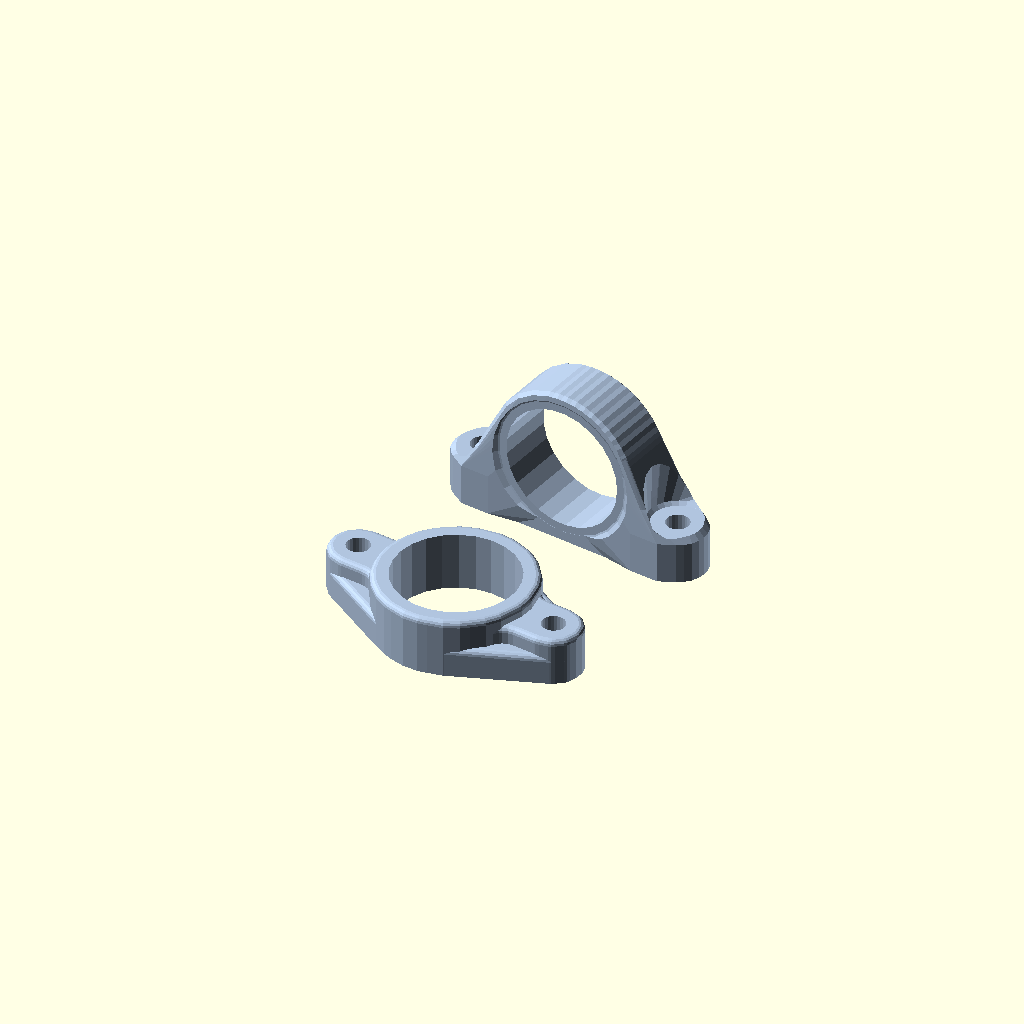
Cell 1 — every parameter at its default value.
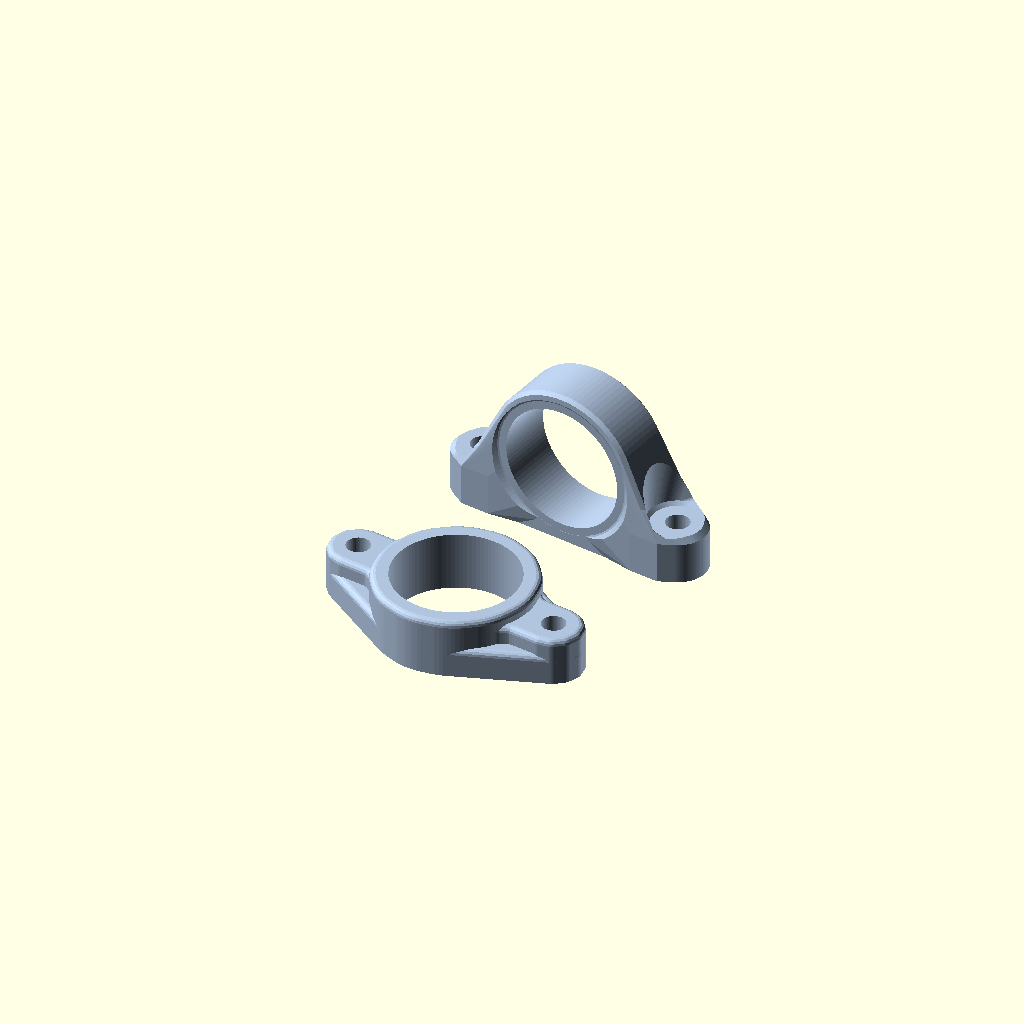
Cell 2: the same model with detail = 100.
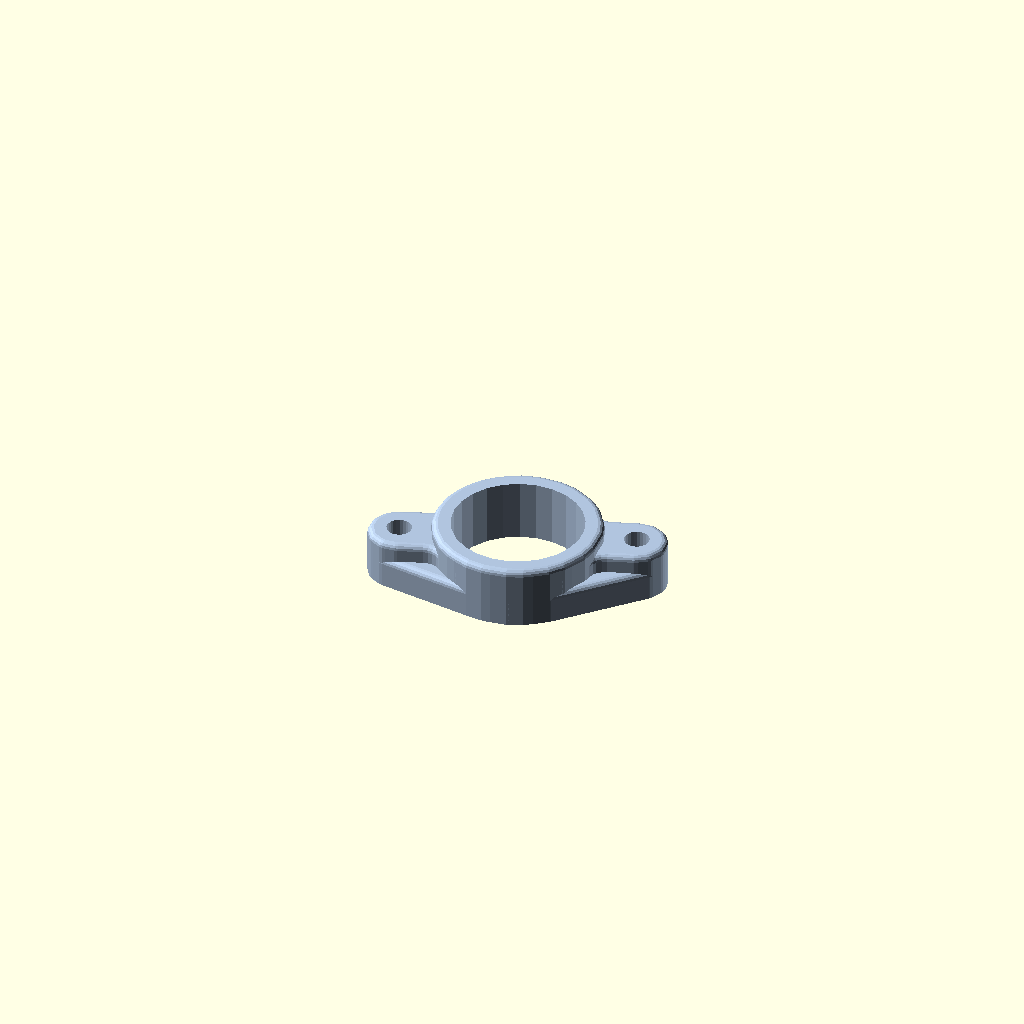
Cell 3 — Orientation set to 1, the other parameters unchanged.
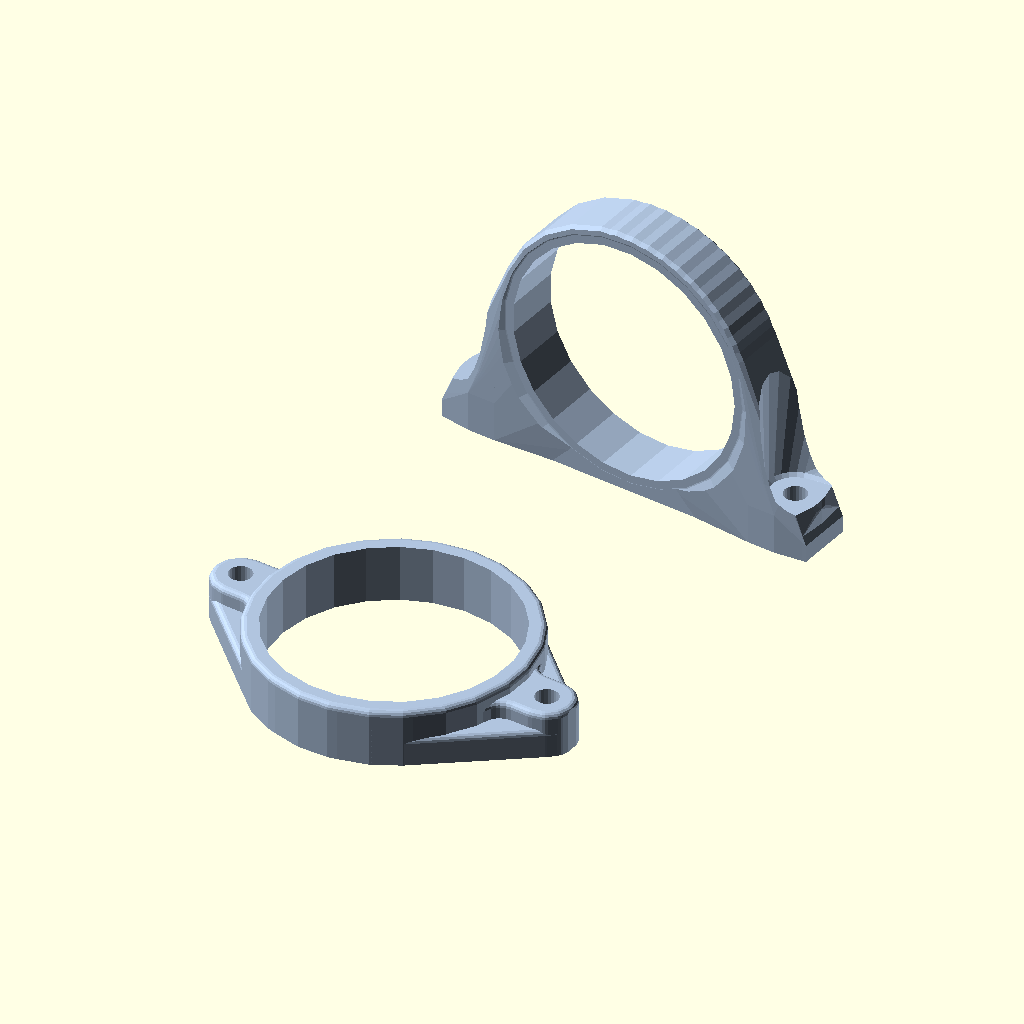
Cell 4: the same model with Bearing_Radius = 42.
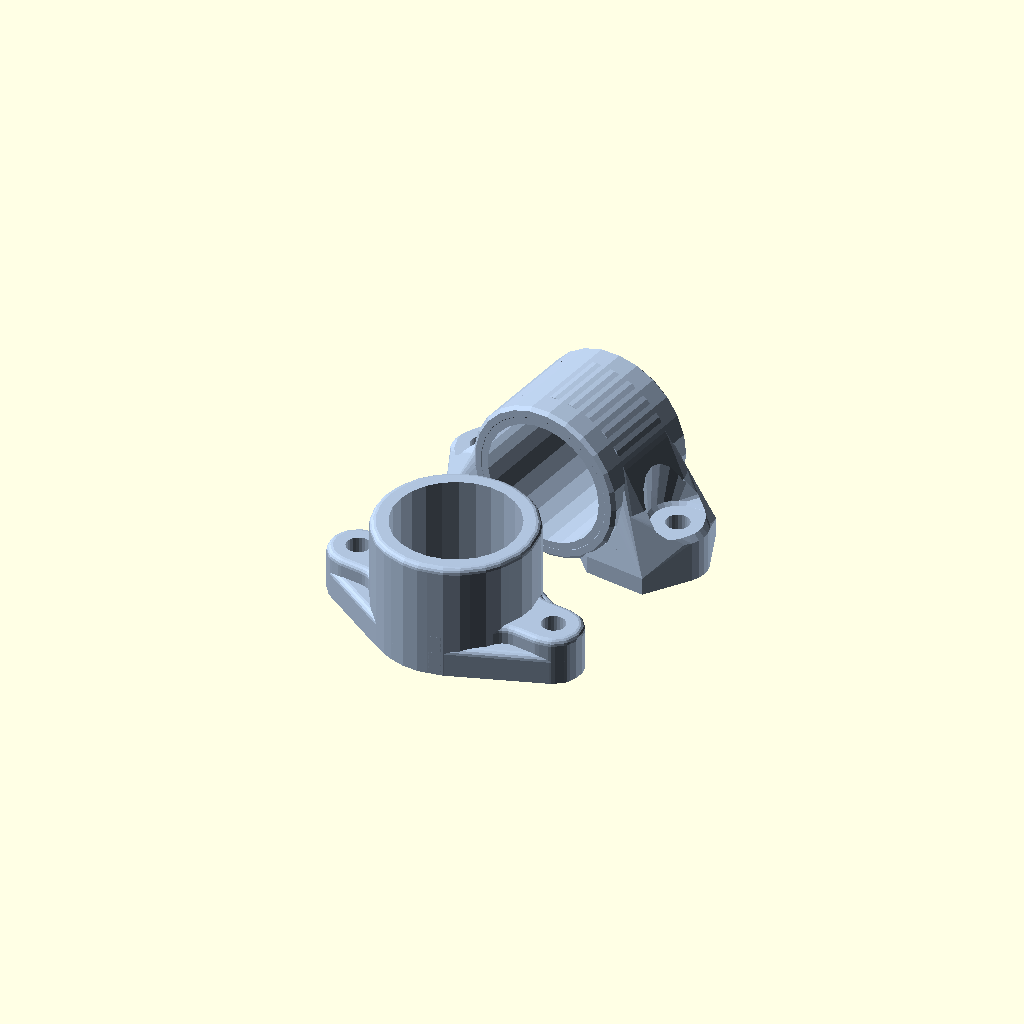
Cell 5 — Bearing_Width set to 40, the other parameters unchanged.
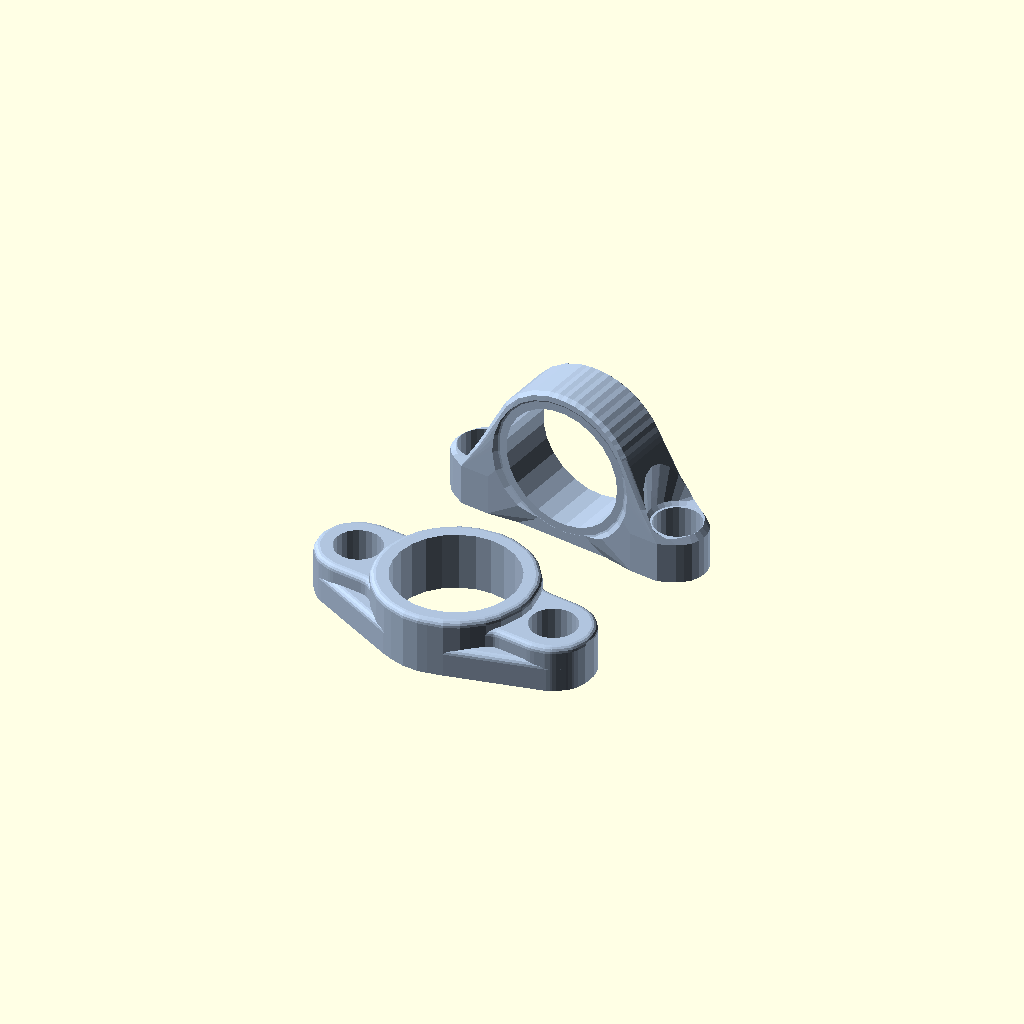
Cell 6: boltholeradius = 8 (everything else at default).
One fixed orthographic camera (rotation 55°, 0°, 25°; colour scheme Cornfield) for every cell.
Source of the model, inputs/thingiverse/files/thing-2439428/files/comboblock.scad:
detail=25;//[12:100]
$fn=detail;
Orientation =2;//[1:Horizontal,0: Vertical,2: Both]
Bearing_Radius=21;
Bearing_Width=20;
boltholeradius=4;
boltheadradius=10;
boltholeCC=52*1;
footheight=16;
footwidth=23;
material=6;
chamfer=2;



//Bearing_Radius=rnd(7,25);
//Bearing_Width=rnd(10,30);
//boltholeradius=rnd(Bearing_Width/6,Bearing_Width/4 );
//boltheadradius=rnd(boltholeradius*1.3,boltholeradius*2);
//
//boltholeCC=rnd(Bearing_Radius *2 ,Bearing_Radius*4);
// footheight=rnd(Bearing_Radius/4 ,Bearing_Radius/2 );
//footwidth=rnd(1,Bearing_Radius/2 );
//material=rnd(3,Bearing_Radius/4 );
//chamfer=rnd(1,2);
//$fn=30;
bcc=max(boltholeCC,material*2+Bearing_Radius*2+boltheadradius*2);


 fw=max(boltheadradius*2,footwidth);


//Bearing radius
r=Bearing_Radius;
//Bearing width
w=Bearing_Width;
//Bolt radius
br=boltholeradius;
//Height flange ears
fh=footheight;
//Material thickness around bearing
bm=material;
//Material thickness around flange
m=material;
//Bolt distance
bd=boltholeCC/2;
//Go easy with deatil, minkowski sums ahead,
$fa=15*1;
cc=max(bd,r+bm+boltheadradius);
bar=fh;


rotate([0,0,170])color("LightSteelBlue")if (Orientation==1) rotate([0,0,30])flange();
else if(Orientation==0) rotate([0,0,30])standing();
else {
translate([0,-Bearing_Radius*1.6,0])standing();
 translate([0,Bearing_Radius*1.6,0])flange();}

module standing(){


 difference(){
translate([0,0,Bearing_Radius+material]){rotate([90,0,0])roundcyl(Bearing_Radius+material ,Bearing_Width  ,center=true);}
bearinghole();
}
difference(){
union(){
 translate([0,0,Bearing_Radius+material]){rotate([90,0,0])roundcyl(Bearing_Radius+material*0.5,Bearing_Width  ,center=true);}
 linear_extrude(material*2 ) {
 square([Bearing_Radius*2+material*2,min(Bearing_Width,fw)],center=true);}
union(){
 smallfoothouse();
hull(){
intersection(){smallfoothouse();
 hull(){
scale([1,5,1.5])foot();}
}
foot();}
}
mirror([1,0,0])union(){
 smallfoothouse();
hull(){
intersection(){smallfoothouse();
 hull(){
scale([1,5,1.5])foot();}
}
foot();}
}}
 
holes1();}
}

module holes1(){
//holes
bearinghole();

//bolt hole
translate([bcc*0.5,0,0])cylinder(footheight*2,boltholeradius,boltholeradius,center=true);
translate([-bcc*0.5,0,0])cylinder(footheight*2,boltholeradius,boltholeradius,center=true);

 hull(){
 translate([bcc*0.5,0,footheight*0.99])
roundcyl(boltheadradius ,chamfer*3 ,boltheadradius  );

 translate([bcc*0.5+boltheadradius*3,0,footheight*0.99+Bearing_Radius +material*2])
roundcyl(boltheadradius*2 ,Bearing_Radius*2 ,boltheadradius*4 );

translate([bcc+fw*0.5 ,0,footheight*0.99])
roundcyl(boltheadradius*2,Bearing_Radius ,boltheadradius*4 );
}
 mirror([1,0,0])hull(){
 translate([bcc*0.5,0,footheight*0.99])
roundcyl(boltheadradius ,chamfer*3 ,boltheadradius  );

 translate([bcc*0.5+boltheadradius*3,0,footheight*0.99+Bearing_Radius +material*2])
roundcyl(boltheadradius*2 ,Bearing_Radius*2 ,boltheadradius*4 );

translate([bcc+fw*0.5 ,0,footheight*0.99])
roundcyl(boltheadradius*2,Bearing_Radius ,boltheadradius*4 );
}

}
module bearinghole(){
translate([0,0,Bearing_Radius+material])rotate([90,0,0])roundcyl(Bearing_Radius,(Bearing_Width+chamfer*2)  ,center=true);
translate([0,-Bearing_Width*0.499,Bearing_Radius+material])rotate([90,0,0])roundcyl(Bearing_Radius+material*0.5,Bearing_Width ,Bearing_Radius*2+material*2 );
mirror([0,1,0])translate([0,-Bearing_Width*0.499,Bearing_Radius+material])rotate([90,0,0])roundcyl(Bearing_Radius+material*0.5,Bearing_Width ,Bearing_Radius*2+material*2);
}


module roundcyl(r,h,r2=0,center=false){
if(center==true)
rotate_extrude(convex=10){
 offset(delta=+chamfer,chamfer=true) offset(delta=-chamfer,chamfer=true)translate([0,-h*0.5]) 
polygon([[0,0],[r,0],[r2==0?r:r2,h],[0,h]]);
translate([0,-h*0.5])square([r*0.5,h]);

}
else
rotate_extrude(convex=10){
 offset(delta=+chamfer,chamfer=true) offset(delta=-chamfer,chamfer=true)translate([0,0])
polygon([[0,0],[r,0],[r2==0?r:r2,h],[0,h]]);
translate([0,0])square([r*0.5,h]);

}
}

module foot(){
intersection(){translate([Bearing_Radius+material,-fw*0.5,0])cube([(boltheadradius+bcc)*0.5,fw,footheight]);
 hull(){
linear_extrude(footheight
//-(fw-Bearing_Width)/2 
){
 translate([bcc*0.5,0,0])circle(boltheadradius-chamfer);
 square([bcc  ,fw-chamfer*2],center=true);
 }

linear_extrude(footheight-chamfer ) {
 translate([bcc*0.5,0,0])circle(boltheadradius );
square([bcc  ,fw],center=true);

//translate([0,0,Bearing_Radius+material])rotate([90,0,0])roundcyl(Bearing_Radius +material,Bearing_Width ,center=true);
}}}}
module smallfoot(){
intersection(){translate([Bearing_Radius+material,-fw*0.5,0])cube([(boltheadradius+bcc)*0.5,fw,footheight]);
hull(){
linear_extrude(footheight
//-(fw-Bearing_Width)/2 
)
offset(delta=-chamfer,chamfer=true) 
offset(delta=+chamfer,chamfer=true)
 offset(delta=-chamfer,chamfer=true)
square([bcc ,fw],center=true);

linear_extrude(footheight-chamfer )  offset(delta=+chamfer,chamfer=true) offset(delta=-chamfer,chamfer=true)square([bcc ,fw],center=true);
//translate([0,0,Bearing_Radius+material])rotate([90,0,0])roundcyl(Bearing_Radius +material,Bearing_Width ,center=true);
}}}
module smallfoothouse(){
hull(){
smallfoot();

//linear_extrude(footheight)
////offset((fw-Bearing_Width)/2)
//offset(delta=(fw-Bearing_Width)/2,chamfer=true)square([bcc,Bearing_Width],center=true);
 
house();


}};
module house(){
intersection(){
 union(){translate([-material,-fw*0.5,Bearing_Radius]){
cube([(boltheadradius*2+bcc)*0.5,fw,(Bearing_Radius+material)*2]);}
translate([Bearing_Radius*0.5,-fw*0.5,0]){
cube([(boltheadradius+bcc)*0.5,fw,(Bearing_Radius+material)*2]);}
}
translate([0,0,Bearing_Radius+material])rotate([90,0,0])roundcyl(Bearing_Radius+material,Bearing_Width ,center=true);}
 linear_extrude(material  ) {
 translate([Bearing_Radius+material,0,0])square([Bearing_Radius ,Bearing_Width],center=true);}
}


function rnd(a = 1, b = 0, s = []) = 
  s == [] ? 
   (rands(min(a, b), max(   a, b), 1)[0]) 
  : 
   (rands(min(a, b), max(a, b), 1, s)[0])
  ; 



module flange(){

 



color("LightSteelBlue")
intersection(convexity=10){
 cylinder(max(fh ,w ),cc+br+m ,cc+br+m );

difference(){
union(){
minkowski(convexity=10){
linear_extrude(max(0.0001,bar-m),convexity=10)offset(-m*2)offset(m*2){
offset(max(0,(bm-m)))centerhouse();
hull(){
bolthouse();

}}
bullet(m);
}

minkowski(){
linear_extrude(max(0.0001,min(bar-m*2,max(m,bar*0.5-m))),convexity=10)offset(-m*2)offset(m*2)hull(){
bolthouse();
offset(max(0,(bm-m)))centerhouse();
}bullet(m);}

 hull(){
minkowski(){ 
linear_extrude(max(0.0001,w-bm),convexity=10){centerhouse();}
bullet(bm);}

minkowski(){
linear_extrude(max(0.0001,bar-m),convexity=10){
offset(-m*2)offset(m*2)offset(max(0,(bm-m)))
centerhouse(); }bullet(m);
}


}


}





 linear_extrude(w*3+fh,center=true,convexity=10)centerhole();
 linear_extrude(w*3+fh,center=true,convexity=10)bolthole();
}
 }

}


module centerhouse()
{
circle(r);
}
module centerhole()
{
circle(r);
}
module centerbolthouse()
{
circle(br+m);
}
module bolthole()
{
translate([cc,0,0])circle(br);
translate([-cc,0,0])circle(br);
}

module bolthouse()
{
translate([cc,0,0])circle(br);
translate([-cc,0,0])circle(br);
}

module bullet(m)
{
 rotate_extrude($fn=12,convexity=10) union(){
square([m*(2/3),m ]);
square([m ,m*(2/3)]);
intersection(){
$fn=16;
square(m,m,m);

translate([m*(2/3),m*(2/3),0])circle(m/3);
}}}
Customizer parameters (derived from the source; name, type, default, range or options):
detail: number, default 25, range 12 to 100
Orientation: number, default 2, options 1, 0, 2
Bearing_Radius: number, default 21
Bearing_Width: number, default 20
boltholeradius: number, default 4
boltheadradius: number, default 10
footheight: number, default 16
footwidth: number, default 23
material: number, default 6
chamfer: number, default 2
